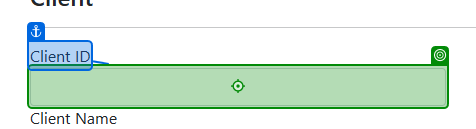
Task: RPA automation for telemetry website
Workflow: ~Main

Step 1: type "[CurrentRow("ClientID").ToString]" into the text box 'Client ID' in window 'Create - TelemetryPortal_MVC' (msedge.exe)

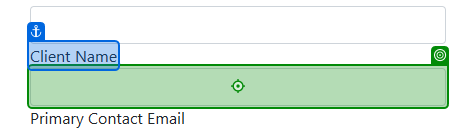
Step 2: type "[CurrentRow("ClientName").ToString]" into the text box 'Client Name' in window 'Create - TelemetryPortal_MVC' (msedge.exe)

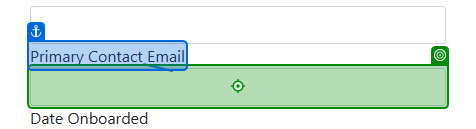
Step 3: type a value into the text box 'Primary Contact Email' in window 'Create - TelemetryPortal_MVC' (msedge.exe)
